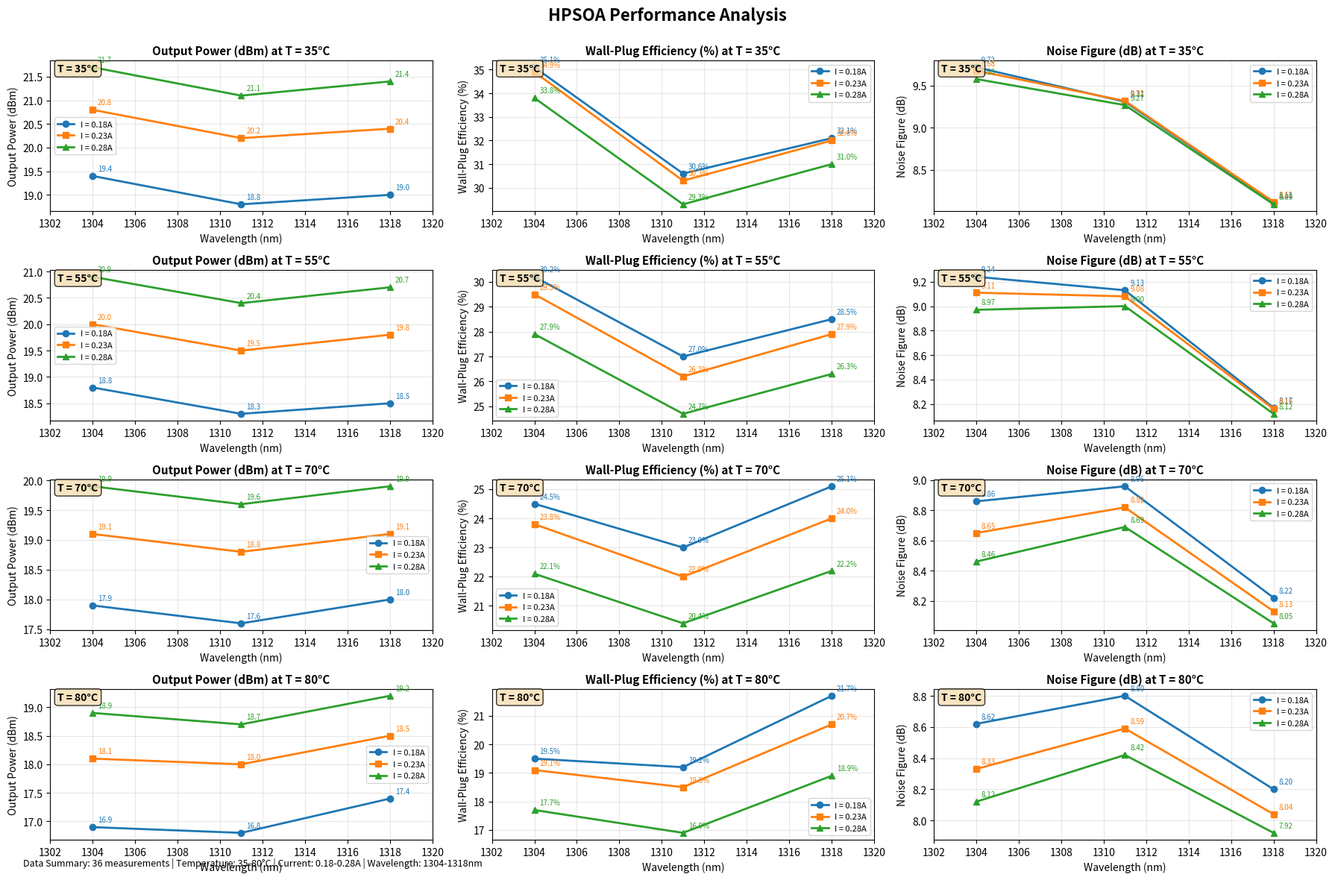

Python code for this plot:
import matplotlib.pyplot as plt
import numpy as np
import pandas as pd

class HPSOA:
    def __init__(self):
        self.revision_history = [
            {"Rev": "1.0", "Date": "12/12/2022", "Revised by": "H. Zhao", "Comments": "Initial draft"},
            {"Rev": "2.0", "Date": "12/14/2022", "Revised by": "H. Zhao", "Comments": "Update document ID"}
        ]
        self.references = [
            "[1] L. Coldren, S. Q. Corzine, M. L. Mashanovitch, \"Diode lasers and photonic integrated circuits,\" John Wiley & Sons, Hoboken, 2nd ed, 2011.",
            "[2] R. Lennox et al., \"Impact of bias current distribution on the noise figure and power saturation of a multicontact semiconductor optical amplifier,\" Optics Lett., vol.36, pp. 2521-2523, 2011."
        ]
        self.glossary = {
            "HPSOA": "High Power Semiconductor Optical Amplifier",
            "SOI": "Silicon on Insulator substrates",
            "WPE": "Wall-Plug Efficiency",
            "NF": "Noise Figure"
        }
        self.document_scope = "This Application Note provides operation conditions and performance for OpenLight O-band high power Semiconductor Optical Amplifier (HPSOA)."
        self.introduction = (
            "Semiconductor optical amplifiers (SOAs) are designed to amplify optical signal through group III-V gain materials. "
            "High power semiconductor optical amplifiers (HPSOAs) on a hybrid platform enable >100mW optical power per waveguide with high wall-plug efficiency. "
            "As shown in Fig. 1, the III-V gain material is heterogeneously bonded onto Silicon on Insulator (SOI) substrates. "
            "Light is guided in and out of the SOA vias evanescent coupling by the Si waveguides underneath the gain material. "
            "The HPSOA described in this Application Note is designed for O-band operation (centered at 1311 nm). "
            "The III-V gain region is a multi-width structure, the detail of this design is discussed in Sec.6. "
            "For general use purpose, a lookup table for different operation conditions (temperature, current and wavelength) is covered in Sec. 7."
        )
        self.hpsoa_design_geometry = {
            "output_saturation_power_equation": r"$P_{os}=\frac{g_{o}ln2}{g_{o}-2}\frac{Wdhv}{a\Gamma\tau}$",
            "equation_parameters": "W and d are the width and thickness of the active layer, a is the differential gain of the materials, $\\Gamma$ is the confinement factor, t is the carrier lifetime, h is the Planck constant and v is the optical frequency.",
            "design_strategy": "To achieve a high $P_{os}$ the III-V epi layers are tailored for a low confinement factor and a multi-section SOA with flared width towards output is designed.",
            "iii_v_gain_sections": {
                "description": "The III-V gain contains three sections: narrow-ridge input ($L_{1}$), transition taper ($L_{wt}$) and wide-ridge output ($L_{2}$).",
                "dimensions": {
                    "W1_um": 2,
                    "L1_um": 1260,
                    "W2_um": 4,
                    "Lwt_um": 60,
                    "L2_um": 400
                }
            }
        }
        self.hpsoa_performance = {
            "noise_figure_equation": r"$NF=NF_{1}+\frac{NF_{2}-1}{G_{1}}$",
            "wall_plug_efficiency_equation": r"$WPE=\frac{P_{o}}{V\times1}$",
            "wall_plug_efficiency_parameters": "where V is the voltage, I is the current.",
            "diode_iv_characteristic_equation": r"$I=I_{0}exp[\frac{q}{nkT}(V-IR_{s})]$",
            "diode_iv_characteristic_parameters": "$I_{0}$ is the saturation current, n is the diode ideality, k is the Boltzmann constant, Rs is the series resistance, T is the temperature, and q is the unit charge.",
            "voltage_equation": r"$V=V_{turn-on}+IR_{s}=\frac{nkT}{q}[(Ln(I)-Ln(I_{0}))]+IR_{s}$",
            "turn_on_voltage": "1.05 V",
            "series_resistance_equation": r"$R_{s}=\frac{4.34}{W[um]}+\frac{2151}{L[um]}-0.992$",
            "series_resistance_parameters": "where W is the SOA ridge width and L is the length of the diode.",
            "equivalent_circuit_parameters": {
                "V_turn_on": 1.05,
                "Rs1_ohm": 2.89,
                "Rs2_ohm": 5.47
            },
            "current_relations": {
                "total_current": r"$I=I_{1}+I_{2}$",
                "current_i1": r"$I_{1}=(V-V_{turn-on})/R_{s1}$",
                "current_i2": r"$I_{2}=(V-V_{turn-on})/R_{s2}$"
            }
        }
        self.performance_summary = {
            "operation_conditions": {
                "temperature_celsius": [35, 55, 70, 80],
                "current_a": [0.18, 0.23, 0.28],
                "wavelength_nm": [1304, 1311, 1318]
            },
            "data": [
                {"Index": 1, "T[°C]": 35, "I[A]": 0.18, "λ [nm]": 1304, "Pin [dBm]": 10, "Pout [dBm]": 19.4, "WPE [%]": 35.1, "NF [dB]": 9.72},
                {"Index": 2, "T[°C]": 35, "I[A]": 0.18, "λ [nm]": 1311, "Pin [dBm]": 10, "Pout [dBm]": 18.8, "WPE [%]": 30.6, "NF [dB]": 9.31},
                {"Index": 3, "T[°C]": 35, "I[A]": 0.18, "λ [nm]": 1318, "Pin [dBm]": 10, "Pout [dBm]": 19.0, "WPE [%]": 32.1, "NF [dB]": 8.11},
                {"Index": 4, "T[°C]": 35, "I[A]": 0.23, "λ [nm]": 1304, "Pin [dBm]": 10, "Pout [dBm]": 20.8, "WPE [%]": 34.9, "NF [dB]": 9.68},
                {"Index": 5, "T[°C]": 35, "I[A]": 0.23, "λ [nm]": 1311, "Pin [dBm]": 10, "Pout [dBm]": 20.2, "WPE [%]": 30.3, "NF [dB]": 9.32},
                {"Index": 6, "T[°C]": 35, "I[A]": 0.23, "λ [nm]": 1318, "Pin [dBm]": 10, "Pout [dBm]": 20.4, "WPE [%]": 32.0, "NF [dB]": 8.12},
                {"Index": 7, "T[°C]": 35, "I[A]": 0.28, "λ [nm]": 1304, "Pin [dBm]": 10, "Pout [dBm]": 21.7, "WPE [%]": 33.8, "NF [dB]": 9.58},
                {"Index": 8, "T[°C]": 35, "I[A]": 0.28, "λ [nm]": 1311, "Pin [dBm]": 10, "Pout [dBm]": 21.1, "WPE [%]": 29.3, "NF [dB]": 9.27},
                {"Index": 9, "T[°C]": 35, "I[A]": 0.28, "λ [nm]": 1318, "Pin [dBm]": 10, "Pout [dBm]": 21.4, "WPE [%]": 31.0, "NF [dB]": 8.09},
                {"Index": 10, "T[°C]": 55, "I[A]": 0.18, "λ [nm]": 1304, "Pin [dBm]": 10, "Pout [dBm]": 18.8, "WPE [%]": 30.2, "NF [dB]": 9.24},
                {"Index": 11, "T[°C]": 55, "I[A]": 0.18, "λ [nm]": 1311, "Pin [dBm]": 10, "Pout [dBm]": 18.3, "WPE [%]": 27.0, "NF [dB]": 9.13},
                {"Index": 12, "T[°C]": 55, "I[A]": 0.18, "λ [nm]": 1318, "Pin [dBm]": 10, "Pout [dBm]": 18.5, "WPE [%]": 28.5, "NF [dB]": 8.17},
                {"Index": 13, "T[°C]": 55, "I[A]": 0.23, "λ [nm]": 1304, "Pin [dBm]": 10, "Pout [dBm]": 20.0, "WPE [%]": 29.5, "NF [dB]": 9.11},
                {"Index": 14, "T[°C]": 55, "I[A]": 0.23, "λ [nm]": 1311, "Pin [dBm]": 10, "Pout [dBm]": 19.5, "WPE [%]": 26.2, "NF [dB]": 9.08},
                {"Index": 15, "T[°C]": 55, "I[A]": 0.23, "λ [nm]": 1318, "Pin [dBm]": 10, "Pout [dBm]": 19.8, "WPE [%]": 27.9, "NF [dB]": 8.16},
                {"Index": 16, "T[°C]": 55, "I[A]": 0.28, "λ [nm]": 1304, "Pin [dBm]": 10, "Pout [dBm]": 20.9, "WPE [%]": 27.9, "NF [dB]": 8.97},
                {"Index": 17, "T[°C]": 55, "I[A]": 0.28, "λ [nm]": 1311, "Pin [dBm]": 10, "Pout [dBm]": 20.4, "WPE [%]": 24.7, "NF [dB]": 9.00},
                {"Index": 18, "T[°C]": 55, "I[A]": 0.28, "λ [nm]": 1318, "Pin [dBm]": 10, "Pout [dBm]": 20.7, "WPE [%]": 26.3, "NF [dB]": 8.12},
                {"Index": 19, "T[°C]": 70, "I[A]": 0.18, "λ [nm]": 1304, "Pin [dBm]": 10, "Pout [dBm]": 17.9, "WPE [%]": 24.5, "NF [dB]": 8.86},
                {"Index": 20, "T[°C]": 70, "I[A]": 0.18, "λ [nm]": 1311, "Pin [dBm]": 10, "Pout [dBm]": 17.6, "WPE [%]": 23.0, "NF [dB]": 8.96},
                {"Index": 21, "T[°C]": 70, "I[A]": 0.18, "λ [nm]": 1318, "Pin [dBm]": 10, "Pout [dBm]": 18.0, "WPE [%]": 25.1, "NF [dB]": 8.22},
                {"Index": 22, "T[°C]": 70, "I[A]": 0.23, "λ [nm]": 1304, "Pin [dBm]": 10, "Pout [dBm]": 19.1, "WPE [%]": 23.8, "NF [dB]": 8.65},
                {"Index": 23, "T[°C]": 70, "I[A]": 0.23, "λ [nm]": 1311, "Pin [dBm]": 10, "Pout [dBm]": 18.8, "WPE [%]": 22.0, "NF [dB]": 8.82},
                {"Index": 24, "T[°C]": 70, "I[A]": 0.23, "λ [nm]": 1318, "Pin [dBm]": 10, "Pout [dBm]": 19.1, "WPE [%]": 24.0, "NF [dB]": 8.13},
                {"Index": 25, "T[°C]": 70, "I[A]": 0.28, "λ [nm]": 1304, "Pin [dBm]": 10, "Pout [dBm]": 19.9, "WPE [%]": 22.1, "NF [dB]": 8.46},
                {"Index": 26, "T[°C]": 70, "I[A]": 0.28, "λ [nm]": 1311, "Pin [dBm]": 10, "Pout [dBm]": 19.6, "WPE [%]": 20.4, "NF [dB]": 8.69},
                {"Index": 27, "T[°C]": 70, "I[A]": 0.28, "λ [nm]": 1318, "Pin [dBm]": 10, "Pout [dBm]": 19.9, "WPE [%]": 22.2, "NF [dB]": 8.05},
                {"Index": 28, "T[°C]": 80, "I[A]": 0.18, "λ [nm]": 1304, "Pin [dBm]": 10, "Pout [dBm]": 16.9, "WPE [%]": 19.5, "NF [dB]": 8.62},
                {"Index": 29, "T[°C]": 80, "I[A]": 0.18, "λ [nm]": 1311, "Pin [dBm]": 10, "Pout [dBm]": 16.8, "WPE [%]": 19.2, "NF [dB]": 8.80},
                {"Index": 30, "T[°C]": 80, "I[A]": 0.18, "λ [nm]": 1318, "Pin [dBm]": 10, "Pout [dBm]": 17.4, "WPE [%]": 21.7, "NF [dB]": 8.20},
                {"Index": 31, "T[°C]": 80, "I[A]": 0.23, "λ [nm]": 1304, "Pin [dBm]": 10, "Pout [dBm]": 18.1, "WPE [%]": 19.1, "NF [dB]": 8.33},
                {"Index": 32, "T[°C]": 80, "I[A]": 0.23, "λ [nm]": 1311, "Pin [dBm]": 10, "Pout [dBm]": 18.0, "WPE [%]": 18.5, "NF [dB]": 8.59},
                {"Index": 33, "T[°C]": 80, "I[A]": 0.23, "λ [nm]": 1318, "Pin [dBm]": 10, "Pout [dBm]": 18.5, "WPE [%]": 20.7, "NF [dB]": 8.04},
                {"Index": 34, "T[°C]": 80, "I[A]": 0.28, "λ [nm]": 1304, "Pin [dBm]": 10, "Pout [dBm]": 18.9, "WPE [%]": 17.7, "NF [dB]": 8.12},
                {"Index": 35, "T[°C]": 80, "I[A]": 0.28, "λ [nm]": 1311, "Pin [dBm]": 10, "Pout [dBm]": 18.7, "WPE [%]": 16.9, "NF [dB]": 8.42},
                {"Index": 36, "T[°C]": 80, "I[A]": 0.28, "λ [nm]": 1318, "Pin [dBm]": 10, "Pout [dBm]": 19.2, "WPE [%]": 18.9, "NF [dB]": 7.92}
            ]
        }

    def get_revision_history(self):
        """Returns the revision history of the document."""
        return self.revision_history

    def get_references(self):
        """Returns the list of references."""
        return self.references

    def get_glossary(self):
        """Returns the glossary of terms."""
        return self.glossary

    def get_document_scope(self):
        """Returns the scope of the document."""
        return self.document_scope

    def get_introduction(self):
        """Returns the introduction section."""
        return self.introduction

    def get_hpsoa_design_geometry(self):
        """Returns details about the HPSOA design geometry."""
        return self.hpsoa_design_geometry

    def get_hpsoa_performance_equations(self):
        """Returns details about HPSOA performance equations and parameters."""
        return self.hpsoa_performance

    def get_performance_summary_conditions(self):
        """Returns the operation conditions for the performance summary."""
        return self.performance_summary["operation_conditions"]

    def get_performance_summary_data(self):
        """Returns the HPSOA performance summary data."""
        return self.performance_summary["data"]

    def plot_performance_data(self, figsize=(18, 12), save_path="data/plots/models/hpsoa.png"):
        """
        Plot HPSOA performance data with subplots organized by:
        - Columns: Output Power, WPE, and NF
        - Rows: Temperature
        - Each subplot: Different currents on x-axis
        
        Args:
            figsize (tuple): Figure size (width, height) in inches
            save_path (str): Path to save the plot (default: "data/plots/models/hpsoa.png")
        """
        # Convert data to pandas DataFrame for easier manipulation
        df = pd.DataFrame(self.performance_summary["data"])
        
        # Get unique temperatures and currents
        temperatures = sorted(df["T[°C]"].unique())
        currents = sorted(df["I[A]"].unique())
        wavelengths = sorted(df["λ [nm]"].unique())
        
        # Create subplot grid: rows = temperatures, cols = 3 (Pout, WPE, NF)
        fig, axes = plt.subplots(len(temperatures), 3, figsize=figsize)
        fig.suptitle('HPSOA Performance Analysis', fontsize=16, fontweight='bold')
        
        # Ensure axes is always 2D array
        if len(temperatures) == 1:
            axes = axes.reshape(1, -1)
        
        # Column titles
        column_titles = ['Output Power (dBm)', 'Wall-Plug Efficiency (%)', 'Noise Figure (dB)']
        
        # Color scheme for different currents
        colors = ['#1f77b4', '#ff7f0e', '#2ca02c']  # Blue, Orange, Green
        markers = ['o', 's', '^']  # Circle, Square, Triangle
        
        # Plot data for each temperature
        for i, temp in enumerate(temperatures):
            # Filter data for this temperature
            temp_data = df[df["T[°C]"] == temp]
            
            # Plot each metric (Pout, WPE, NF)
            for j, metric in enumerate(['Pout [dBm]', 'WPE [%]', 'NF [dB]']):
                ax = axes[i, j]
                
                # Plot data for each current
                for k, current in enumerate(currents):
                    # Filter data for this current and temperature
                    mask = (temp_data["I[A]"] == current)
                    subset = temp_data[mask].sort_values("λ [nm]")
                    
                    if len(subset) > 0:
                        # Plot the metric vs wavelength
                        ax.plot(subset["λ [nm]"], subset[metric], 
                               color=colors[k], marker=markers[k], linewidth=2, markersize=6,
                               label=f'I = {current}A')
                        
                        # Add data point annotations
                        for idx, row in subset.iterrows():
                            if metric == 'Pout [dBm]':
                                value_str = f'{row[metric]:.1f}'
                            elif metric == 'WPE [%]':
                                value_str = f'{row[metric]:.1f}%'
                            else:  # NF [dB]
                                value_str = f'{row[metric]:.2f}'
                            
                            ax.annotate(value_str, 
                                      (row["λ [nm]"], row[metric]),
                                      xytext=(5, 5), textcoords='offset points',
                                      fontsize=7, color=colors[k])
                
                # Set labels and title
                ax.set_xlabel('Wavelength (nm)', fontsize=10)
                ax.set_ylabel(column_titles[j], fontsize=10)
                ax.set_title(f'{column_titles[j]} at T = {temp}°C', fontsize=11, fontweight='bold')
                
                # Add grid
                ax.grid(True, alpha=0.3)
                
                # Set x-axis limits with some padding
                x_min, x_max = wavelengths[0], wavelengths[-1]
                ax.set_xlim(x_min - 2, x_max + 2)
                
                # Add legend
                ax.legend(loc='best', fontsize=8)
                
                # Add temperature annotation
                ax.text(0.02, 0.98, f'T = {temp}°C', transform=ax.transAxes, 
                       fontsize=10, fontweight='bold', verticalalignment='top',
                       bbox=dict(boxstyle='round', facecolor='wheat', alpha=0.8))
        
        # Adjust layout
        plt.tight_layout()
        plt.subplots_adjust(top=0.92)
        
        # Add overall statistics
        fig.text(0.02, 0.02, 
                f'Data Summary: {len(df)} measurements | '
                f'Temperature: {min(temperatures)}-{max(temperatures)}°C | '
                f'Current: {min(currents)}-{max(currents)}A | '
                f'Wavelength: {min(wavelengths)}-{max(wavelengths)}nm', 
                fontsize=9, style='italic')
        
        # Create directory if it doesn't exist
        import os
        os.makedirs(os.path.dirname(save_path), exist_ok=True)
        
        # Save the plot
        plt.savefig(save_path, dpi=300, bbox_inches='tight')
        plt.close()  # Close the figure to free memory
        
        # Print summary statistics
        print("\nHPSOA Performance Data Summary:")
        print("=" * 50)
        print(f"Temperature Range: {min(temperatures)}°C - {max(temperatures)}°C")
        print(f"Current Range: {min(currents)}A - {max(currents)}A")
        print(f"Wavelength Range: {min(wavelengths)}nm - {max(wavelengths)}nm")
        print(f"Output Power Range: {df['Pout [dBm]'].min():.1f} - {df['Pout [dBm]'].max():.1f} dBm")
        print(f"WPE Range: {df['WPE [%]'].min():.1f} - {df['WPE [%]'].max():.1f}%")
        print(f"Noise Figure Range: {df['NF [dB]'].min():.2f} - {df['NF [dB]'].max():.2f} dB")
        print(f"\nPlot saved to: {save_path}")
        
        return fig, axes

# Example Usage:
hpsoa_doc = HPSOA()

# Accessing information
print("Document Scope:", hpsoa_doc.get_document_scope())
print("\nRevision History:")
for rev in hpsoa_doc.get_revision_history():
    print(rev)
print("\nHPSOA Design Geometry Dimensions:")
print(hpsoa_doc.get_hpsoa_design_geometry()["iii_v_gain_sections"]["dimensions"])
print("\nFirst entry in Performance Summary Data:")
print(hpsoa_doc.get_performance_summary_data()[0])

# Plot the performance data
hpsoa_doc.plot_performance_data() 
